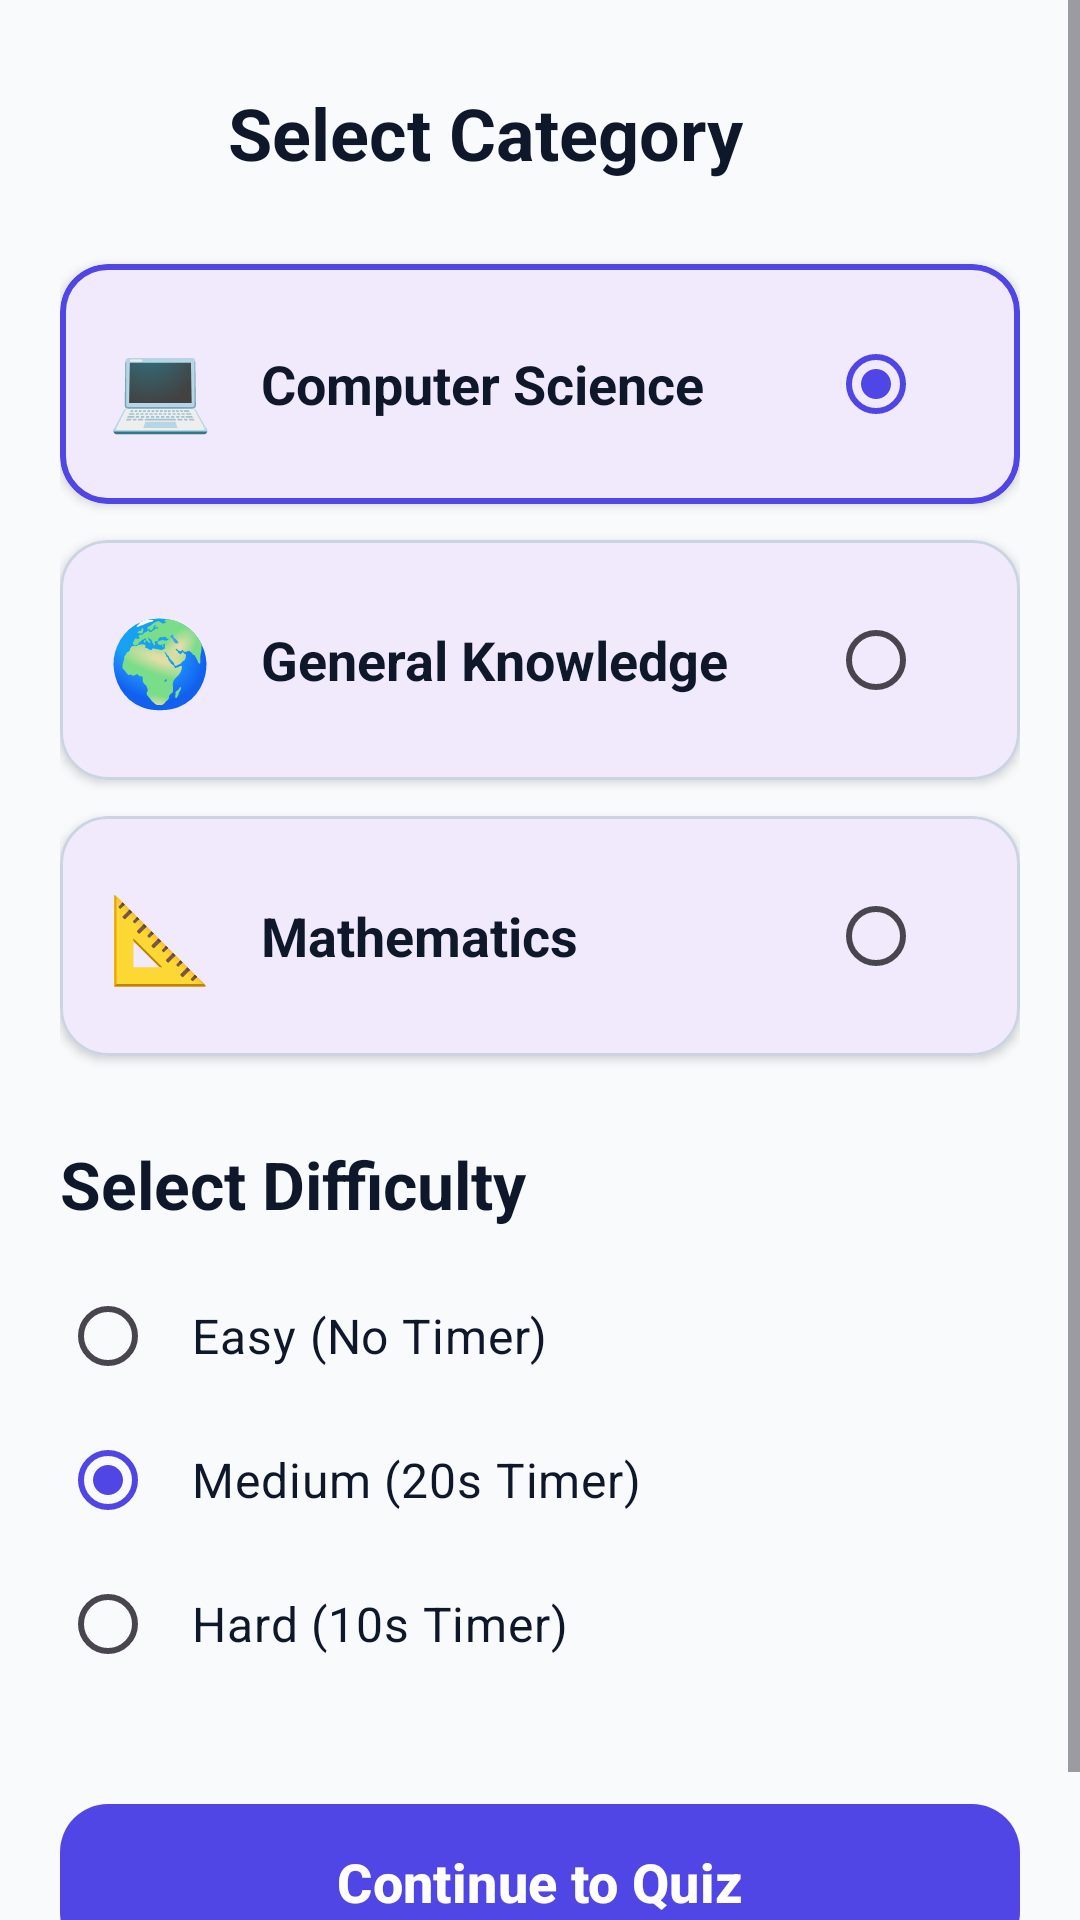

Reconstruct the res/layout file that produces this screen, plus the resources it refers to.
<!-- AndroidManifest.xml: activity theme Theme.QuizeApp -->
<!-- res/layout/activity_category.xml -->
<?xml version="1.0" encoding="utf-8"?>
<ScrollView xmlns:android="http://schemas.android.com/apk/res/android"
    xmlns:app="http://schemas.android.com/apk/res-auto"
    xmlns:tools="http://schemas.android.com/tools"
    android:id="@+id/layoutCategoryRoot"
    android:layout_width="match_parent"
    android:layout_height="match_parent"
    android:fillViewport="true"
    android:background="@color/background_light"
    tools:context=".ui.CategoryActivity">

    <androidx.constraintlayout.widget.ConstraintLayout
        android:layout_width="match_parent"
        android:layout_height="wrap_content"
        android:padding="20dp">

        
        <ImageButton
            android:id="@+id/btnBack"
            android:layout_width="48dp"
            android:layout_height="48dp"
            android:background="?attr/selectableItemBackgroundBorderless"
            android:contentDescription="@string/cd_back"
            android:src="@drawable/ic_arrow_back"
            app:layout_constraintStart_toStartOf="parent"
            app:layout_constraintTop_toTopOf="parent"
            app:tint="@color/text_primary" />

        <TextView
            android:id="@+id/tvSelectCategoryTitle"
            android:layout_width="wrap_content"
            android:layout_height="wrap_content"
            android:layout_marginStart="8dp"
            android:text="@string/select_category_title"
            android:textColor="@color/text_primary"
            android:textSize="24sp"
            android:textStyle="bold"
            app:layout_constraintBottom_toBottomOf="@+id/btnBack"
            app:layout_constraintStart_toEndOf="@+id/btnBack"
            app:layout_constraintTop_toTopOf="@+id/btnBack" />

        
        <com.google.android.material.card.MaterialCardView
            android:id="@+id/cardCatCS"
            android:layout_width="0dp"
            android:layout_height="wrap_content"
            android:layout_marginTop="20dp"
            android:clickable="true"
            android:focusable="true"
            app:cardCornerRadius="16dp"
            app:cardElevation="2dp"
            app:strokeColor="@color/option_stroke_selected"
            app:strokeWidth="2dp"
            app:layout_constraintEnd_toEndOf="parent"
            app:layout_constraintStart_toStartOf="parent"
            app:layout_constraintTop_toBottomOf="@+id/btnBack">

            <LinearLayout
                android:layout_width="match_parent"
                android:layout_height="wrap_content"
                android:gravity="center_vertical"
                android:orientation="horizontal"
                android:padding="16dp">

                <TextView
                    android:layout_width="wrap_content"
                    android:layout_height="wrap_content"
                    android:text="💻"
                    android:textSize="28sp" />

                <TextView
                    android:id="@+id/tvCatCS"
                    android:layout_width="0dp"
                    android:layout_height="wrap_content"
                    android:layout_marginStart="16dp"
                    android:layout_weight="1"
                    android:text="@string/cat_computer_science"
                    android:textColor="@color/text_primary"
                    android:textSize="18sp"
                    android:textStyle="bold" />

                <RadioButton
                    android:id="@+id/rbCatCS"
                    android:layout_width="wrap_content"
                    android:layout_height="wrap_content"
                    android:checked="true"
                    android:clickable="false" />
            </LinearLayout>
        </com.google.android.material.card.MaterialCardView>

        
        <com.google.android.material.card.MaterialCardView
            android:id="@+id/cardCatGK"
            android:layout_width="0dp"
            android:layout_height="wrap_content"
            android:layout_marginTop="12dp"
            android:clickable="true"
            android:focusable="true"
            app:cardCornerRadius="16dp"
            app:cardElevation="2dp"
            app:strokeColor="@color/option_stroke_normal"
            app:strokeWidth="1dp"
            app:layout_constraintEnd_toEndOf="parent"
            app:layout_constraintStart_toStartOf="parent"
            app:layout_constraintTop_toBottomOf="@+id/cardCatCS">

            <LinearLayout
                android:layout_width="match_parent"
                android:layout_height="wrap_content"
                android:gravity="center_vertical"
                android:orientation="horizontal"
                android:padding="16dp">

                <TextView
                    android:layout_width="wrap_content"
                    android:layout_height="wrap_content"
                    android:text="🌍"
                    android:textSize="28sp" />

                <TextView
                    android:id="@+id/tvCatGK"
                    android:layout_width="0dp"
                    android:layout_height="wrap_content"
                    android:layout_marginStart="16dp"
                    android:layout_weight="1"
                    android:text="@string/cat_general_knowledge"
                    android:textColor="@color/text_primary"
                    android:textSize="18sp"
                    android:textStyle="bold" />

                <RadioButton
                    android:id="@+id/rbCatGK"
                    android:layout_width="wrap_content"
                    android:layout_height="wrap_content"
                    android:checked="false"
                    android:clickable="false" />
            </LinearLayout>
        </com.google.android.material.card.MaterialCardView>

        
        <com.google.android.material.card.MaterialCardView
            android:id="@+id/cardCatMath"
            android:layout_width="0dp"
            android:layout_height="wrap_content"
            android:layout_marginTop="12dp"
            android:clickable="true"
            android:focusable="true"
            app:cardCornerRadius="16dp"
            app:cardElevation="2dp"
            app:strokeColor="@color/option_stroke_normal"
            app:strokeWidth="1dp"
            app:layout_constraintEnd_toEndOf="parent"
            app:layout_constraintStart_toStartOf="parent"
            app:layout_constraintTop_toBottomOf="@+id/cardCatGK">

            <LinearLayout
                android:layout_width="match_parent"
                android:layout_height="wrap_content"
                android:gravity="center_vertical"
                android:orientation="horizontal"
                android:padding="16dp">

                <TextView
                    android:layout_width="wrap_content"
                    android:layout_height="wrap_content"
                    android:text="📐"
                    android:textSize="28sp" />

                <TextView
                    android:id="@+id/tvCatMath"
                    android:layout_width="0dp"
                    android:layout_height="wrap_content"
                    android:layout_marginStart="16dp"
                    android:layout_weight="1"
                    android:text="@string/cat_mathematics"
                    android:textColor="@color/text_primary"
                    android:textSize="18sp"
                    android:textStyle="bold" />

                <RadioButton
                    android:id="@+id/rbCatMath"
                    android:layout_width="wrap_content"
                    android:layout_height="wrap_content"
                    android:checked="false"
                    android:clickable="false" />
            </LinearLayout>
        </com.google.android.material.card.MaterialCardView>

        
        <TextView
            android:id="@+id/tvSelectDiffTitle"
            android:layout_width="wrap_content"
            android:layout_height="wrap_content"
            android:layout_marginTop="28dp"
            android:text="@string/select_difficulty_title"
            android:textColor="@color/text_primary"
            android:textSize="22sp"
            android:textStyle="bold"
            app:layout_constraintStart_toStartOf="parent"
            app:layout_constraintTop_toBottomOf="@+id/cardCatMath" />

        <RadioGroup
            android:id="@+id/rgDifficulty"
            android:layout_width="0dp"
            android:layout_height="wrap_content"
            android:layout_marginTop="12dp"
            app:layout_constraintEnd_toEndOf="parent"
            app:layout_constraintStart_toStartOf="parent"
            app:layout_constraintTop_toBottomOf="@+id/tvSelectDiffTitle">

            <RadioButton
                android:id="@+id/rbDiffEasy"
                android:layout_width="match_parent"
                android:layout_height="wrap_content"
                android:padding="12dp"
                android:text="@string/diff_easy"
                android:textColor="@color/text_primary"
                android:textSize="16sp" />

            <RadioButton
                android:id="@+id/rbDiffMedium"
                android:layout_width="match_parent"
                android:layout_height="wrap_content"
                android:checked="true"
                android:padding="12dp"
                android:text="@string/diff_medium"
                android:textColor="@color/text_primary"
                android:textSize="16sp" />

            <RadioButton
                android:id="@+id/rbDiffHard"
                android:layout_width="match_parent"
                android:layout_height="wrap_content"
                android:padding="12dp"
                android:text="@string/diff_hard"
                android:textColor="@color/text_primary"
                android:textSize="16sp" />
        </RadioGroup>

        
        <com.google.android.material.button.MaterialButton
            android:id="@+id/btnContinueToQuiz"
            android:layout_width="0dp"
            android:layout_height="60dp"
            android:layout_marginTop="32dp"
            android:layout_marginBottom="16dp"
            android:text="@string/btn_continue"
            android:textSize="18sp"
            android:textStyle="bold"
            app:cornerRadius="16dp"
            app:layout_constraintBottom_toBottomOf="parent"
            app:layout_constraintEnd_toEndOf="parent"
            app:layout_constraintStart_toStartOf="parent"
            app:layout_constraintTop_toBottomOf="@+id/rgDifficulty" />

    </androidx.constraintlayout.widget.ConstraintLayout>
</ScrollView>
<!-- resources referenced by this layout -->
<resources>
  <color name="background_light">#F8FAFC</color>
  <color name="option_stroke_normal">#CBD5E1</color>
  <color name="option_stroke_selected">#4F46E5</color>
  <color name="text_primary">#0F172A</color>
  <string name="btn_continue">Continue to Quiz</string>
  <string name="cat_computer_science">Computer Science</string>
  <string name="cat_general_knowledge">General Knowledge</string>
  <string name="cat_mathematics">Mathematics</string>
  <string name="cd_back">Back</string>
  <string name="diff_easy">Easy (No Timer)</string>
  <string name="diff_hard">Hard (10s Timer)</string>
  <string name="diff_medium">Medium (20s Timer)</string>
  <string name="select_category_title">Select Category</string>
  <string name="select_difficulty_title">Select Difficulty</string>
  <style name="Theme.QuizeApp" parent="Theme.Material3.DayNight.NoActionBar">
          
          <item name="colorPrimary">@color/primary</item>
          <item name="colorOnPrimary">@color/white</item>
          <item name="colorSecondary">@color/secondary</item>
          <item name="android:windowBackground">@color/background_light</item>
          <item name="android:statusBarColor">@color/primary_dark</item>
      </style>
  <color name="primary">#4F46E5</color>
  <color name="white">#FFFFFFFF</color>
  <color name="secondary">#0284C7</color>
  <color name="primary_dark">#3730A3</color>
</resources>
